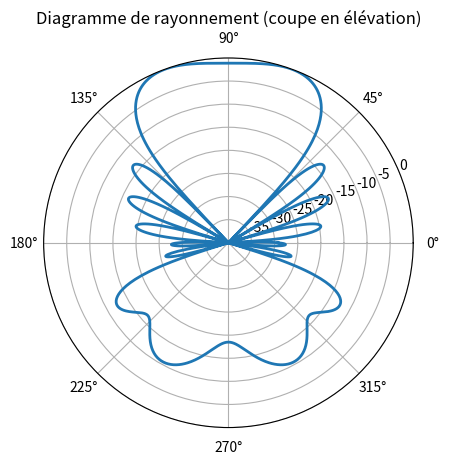
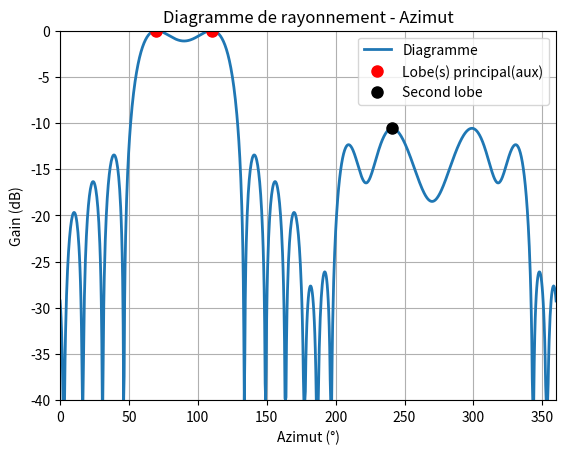

Generate these figures, in order, with matplotlib:
import numpy as np
import matplotlib.pyplot as plt
from scipy.signal import find_peaks
from mpl_toolkits.mplot3d import Axes3D

# === Constantes ===
carrierFreq = 2.45e9
c = 3e8
lambda_ = c / carrierFreq
k = 2 * np.pi / lambda_

# === Réseau multi-anneaux ===
rings = 5
radii = np.linspace(0.2 * lambda_, 2.2 * lambda_, rings)
elements_per_ring = [2, 4, 6, 16, 32]
assert len(radii) == len(elements_per_ring)

# === Formation de faisceau ===
theta0deg = 70
theta0 = np.deg2rad(theta0deg)
phi0 = 0

# === 2D azimutal ===
theta = np.linspace(0, 2 * np.pi, 1000)
phi = 0
AF_az = np.zeros_like(theta, dtype=complex)

for ring in range(rings):
    a = radii[ring]
    N = elements_per_ring[ring]
    if N == 0:
        continue
    phi_n = 2 * np.pi * np.arange(N) / N
    for n in range(N):
        phase = k * a * (np.sin(theta) * np.cos(phi - phi_n[n]) - np.sin(theta0) * np.cos(phi0 - phi_n[n]))
        AF_az += np.exp(1j * phase)

AF_norm_az = np.abs(AF_az) / np.max(np.abs(AF_az))
AF_dB_az = 20 * np.log10(AF_norm_az + np.finfo(float).eps)
AF_dB_az[AF_dB_az < -40] = -40
theta_deg = np.rad2deg(theta)

#calcul du gain max non normalisé du lobe principale
AF_abs_az = np.abs(AF_az)
maxVal = np.max(AF_abs_az)
maxVal_non_norm = 20 * np.log10(maxVal + np.finfo(float).eps)
print(f"Gain du lobe principal non normalisé : {maxVal_non_norm:.2f} dB")


# === Tracé polaire ===
plt.figure()
ax = plt.subplot(111, polar=True)
ax.plot(theta, AF_dB_az, linewidth=2)
ax.set_title("Diagramme de rayonnement (coupe en élévation)")
ax.set_rlim([-40, 0])

# === Tracé cartésien ===
plt.figure()
plt.plot(theta_deg, AF_dB_az, linewidth=2)
plt.xlabel("Azimut (°)")
plt.ylabel("Gain (dB)")
plt.title("Diagramme de rayonnement - Azimut")
plt.xlim([0, 360])
plt.ylim([-40, 0])
plt.grid(True)

# === HPBW ===
maxVal_dB = np.max(AF_dB_az)
maxIdx = np.argmax(AF_dB_az)
halfPower = maxVal_dB - 3
AF_dB_ext = np.concatenate((AF_dB_az, AF_dB_az, AF_dB_az))
theta_deg_ext = np.concatenate((theta_deg - 360, theta_deg, theta_deg + 360))
maxIdx_ext = maxIdx + len(theta_deg)

leftIdx_ext = np.where(AF_dB_ext[:maxIdx_ext] <= halfPower)[0][-1] if np.any(AF_dB_ext[:maxIdx_ext] <= halfPower) else None
rightIdx_ext = np.where(AF_dB_ext[maxIdx_ext:] <= halfPower)[0]
rightIdx_ext = rightIdx_ext[0] + maxIdx_ext if len(rightIdx_ext) > 0 else None

if leftIdx_ext is None or rightIdx_ext is None:
    print("Impossible de calculer le HPBW.")
    HPBW = 180
else:
    HPBW = theta_deg_ext[rightIdx_ext] - theta_deg_ext[leftIdx_ext]
    print(f"HPBW = {HPBW:.2f} degrés")

# === Lobe secondaire ===
responseLin = AF_norm_az
peaks, _ = find_peaks(responseLin, distance=5)
pk = responseLin[peaks]
sorted_idx = np.argsort(pk)[::-1]
sorted_pk = pk[sorted_idx]
sorted_angles = theta_deg[peaks][sorted_idx]

threshold_dB = 1
main_lobes_idx = np.where(20 * np.log10(sorted_pk) >= 20 * np.log10(sorted_pk[0]) - threshold_dB)[0]
side_lobe_idx = np.setdiff1d(np.arange(len(sorted_pk)), main_lobes_idx)

if len(side_lobe_idx) == 0:
    print("Aucun lobe secondaire détecté.")
    true_SSL_gain = 0
else:
    true_SSL_gain = 20 * np.log10(sorted_pk[side_lobe_idx[0]])
    true_SSL_angle = sorted_angles[side_lobe_idx[0]]
    #print(f"Gain du lobe principal : {20 * np.log10(sorted_pk[0]):.2f} dB à {sorted_angles[0]:.1f}°")
    print(f"Gain du lobe principal normalisé: {maxVal_dB:.2f} dB")
    print(f"Gain du vrai lobe secondaire : {true_SSL_gain:.2f} dB à {true_SSL_angle:.1f}°")

# === Tracé des pics ===
plt.plot(sorted_angles[main_lobes_idx], 20 * np.log10(sorted_pk[main_lobes_idx]), 'ro', markersize=8)
if len(side_lobe_idx) > 0:
    plt.plot(true_SSL_angle, true_SSL_gain, 'ko', markersize=8)
plt.legend(['Diagramme', 'Lobe(s) principal(aux)', 'Second lobe'])




plt.show()
